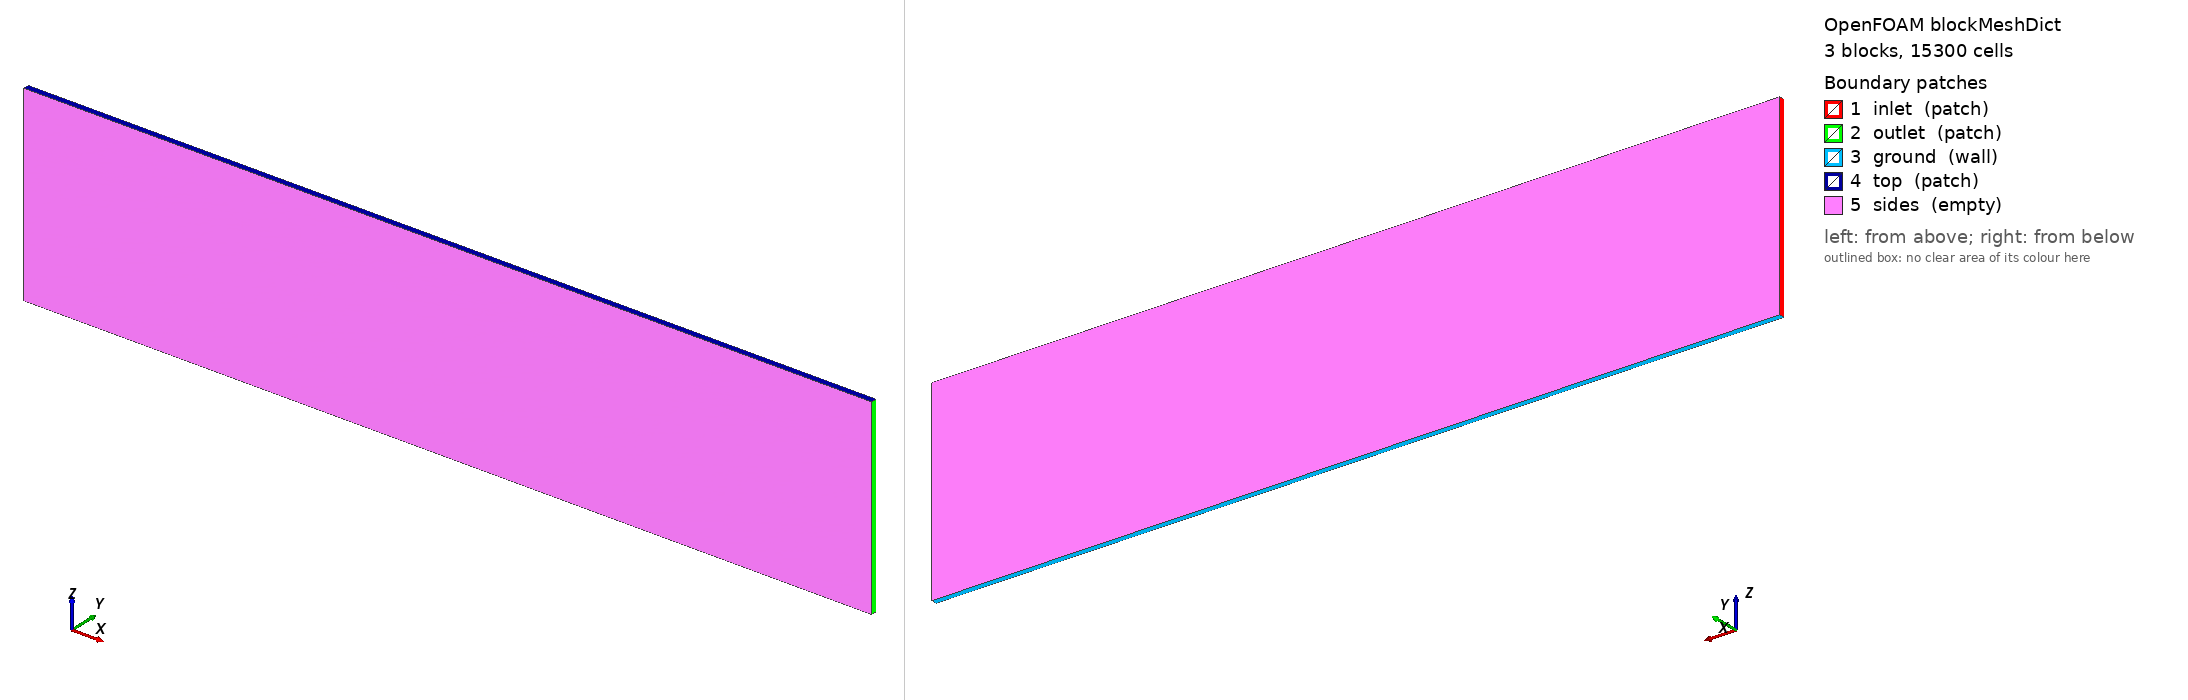

OpenFOAM case: the mesh blockMesh builds from blockMeshDict, 3 block(s), 15300 cells. Boundary patches (legend numbers): 1 inlet (patch), 2 outlet (patch), 3 ground (wall), 4 top (patch), 5 sides (empty). Left view from above one corner, right view from below the opposite corner. Boundary conditions: 1 field file(s) under 0/; 5 of 5 drawn patches have an entry in a shipped field file.

=== system/blockMeshDict ===
/*--------------------------------*- C++ -*----------------------------------*\
  =========                 |
  \\      /  F ield         | OpenFOAM: The Open Source CFD Toolbox
   \\    /   O peration     | Website:  https://openfoam.com
    \\  /    A nd           | Version:  2512
     \\/     M anipulation  |
\*---------------------------------------------------------------------------*/
FoamFile
{
    version     2.0;
    format      ascii;
    class       dictionary;
    location    "system";
    object      blockMeshDict;
}
// * * * * * * * * * * * * * * * * * * * * * * * * * * * * * * * * * * * * * //

scale   1;

vertices
(
    ( 0 0 -1.0 )
    ( 6.0 0 -1.0 )
    ( 6.0 0.04 -1.0 )
    ( 0 0.04 -1.0 )
    ( 0 0 -0.03 )
    ( 6.0 0 -0.03 )
    ( 6.0 0.04 -0.03 )
    ( 0 0.04 -0.03 )
    ( 0 0 0.03 )
    ( 6.0 0 0.03 )
    ( 6.0 0.04 0.03 )
    ( 0 0.04 0.03 )
    ( 0 0 0.36 )
    ( 6.0 0 0.36 )
    ( 6.0 0.04 0.36 )
    ( 0 0.04 0.36 )
);

blocks
(
    hex (0 1 2 3 4 5 6 7) (300 1 24) simpleGrading (1 1 0.1)
    hex (4 5 6 7 8 9 10 11) (300 1 15) simpleGrading (1 1 1.0)
    hex (8 9 10 11 12 13 14 15) (300 1 12) simpleGrading (1 1 8)
);

boundary
(
    inlet
    {
        type patch;
        faces
        (
            (0 4 7 3)
            (4 8 11 7)
            (8 12 15 11)
        );
    }
    outlet
    {
        type patch;
        faces
        (
            (1 5 6 2)
            (5 9 10 6)
            (9 13 14 10)
        );
    }
    ground
    {
        type wall;
        faces
        (
            (0 1 2 3)
        );
    }
    top
    {
        type patch;
        faces
        (
            (12 13 14 15)
        );
    }
    sides
    {
        type empty;
        faces
        (
            (0 4 5 1)
            (4 8 9 5)
            (8 12 13 9)
            (3 7 6 2)
            (7 11 10 6)
            (11 15 14 10)
        );
    }
);


=== system/controlDict ===
/*--------------------------------*- C++ -*----------------------------------*\
  =========                 |
  \\      /  F ield         | OpenFOAM: The Open Source CFD Toolbox
   \\    /   O peration     | Website:  https://openfoam.com
    \\  /    A nd           | Version:  2512
     \\/     M anipulation  |
\*---------------------------------------------------------------------------*/
FoamFile
{
    version     2.0;
    format      ascii;
    class       dictionary;
    location    "system";
    object      controlDict;
}
// * * * * * * * * * * * * * * * * * * * * * * * * * * * * * * * * * * * * * //

application     interFoam;

libs            ("./libehWave.so");

startFrom       startTime;

startTime       0;

stopAt          endTime;

endTime         8;

deltaT          0.00125;

writeControl    timeStep;

writeInterval   640;

purgeWrite      0;

writeFormat     ascii;

writePrecision  6;

writeCompression off;

timeFormat      general;

timePrecision   6;

runTimeModifiable yes;

adjustTimeStep  no;

maxCo           0.5;

maxAlphaCo      0.5;

functions
{
    freeSurfaceSurf
    {
        type            surfaces;
        libs            ("libsampling.so");
        enabled         true;
        writeControl    writeTime;
        writeInterval   1;
        surfaceFormat   vtk;
        writeOptions    binary;
        fields          ();
        surfaces
        {
            isoSurface
            {
                type            isoSurface;
                isoField        alpha.water;
                isoValue        0.5;
                interpolate     true;
            }
        }
    }
}


=== 0/p_rgh ===
/*--------------------------------*- C++ -*----------------------------------*\
  =========                 |
  \\      /  F ield         | OpenFOAM: The Open Source CFD Toolbox
   \\    /   O peration     | Website:  https://openfoam.com
    \\  /    A nd           | Version:  2512
     \\/     M anipulation  |
\*---------------------------------------------------------------------------*/
FoamFile
{
    version     2.0;
    format      ascii;
    class       volScalarField;
    location    "0";
    object      p_rgh;
}
// * * * * * * * * * * * * * * * * * * * * * * * * * * * * * * * * * * * * * //

dimensions      [1 -1 -2 0 0 0 0];

internalField   uniform 0;

boundaryField
{
    inlet
    {
        type            fixedFluxPressure;
        value           uniform 0;
    }

    outlet
    {
        type            fixedFluxPressure;
        value           uniform 0;
    }

    ground
    {
        type            fixedFluxPressure;
        value           uniform 0;
    }

    top
    {
        type            totalPressure;
        p0              uniform 0;
    }

    sides
    {
        type            empty;
    }
}


Also in the case, not shown: constant/polyMesh/faces (numeric list); constant/polyMesh/neighbour (numeric list).
